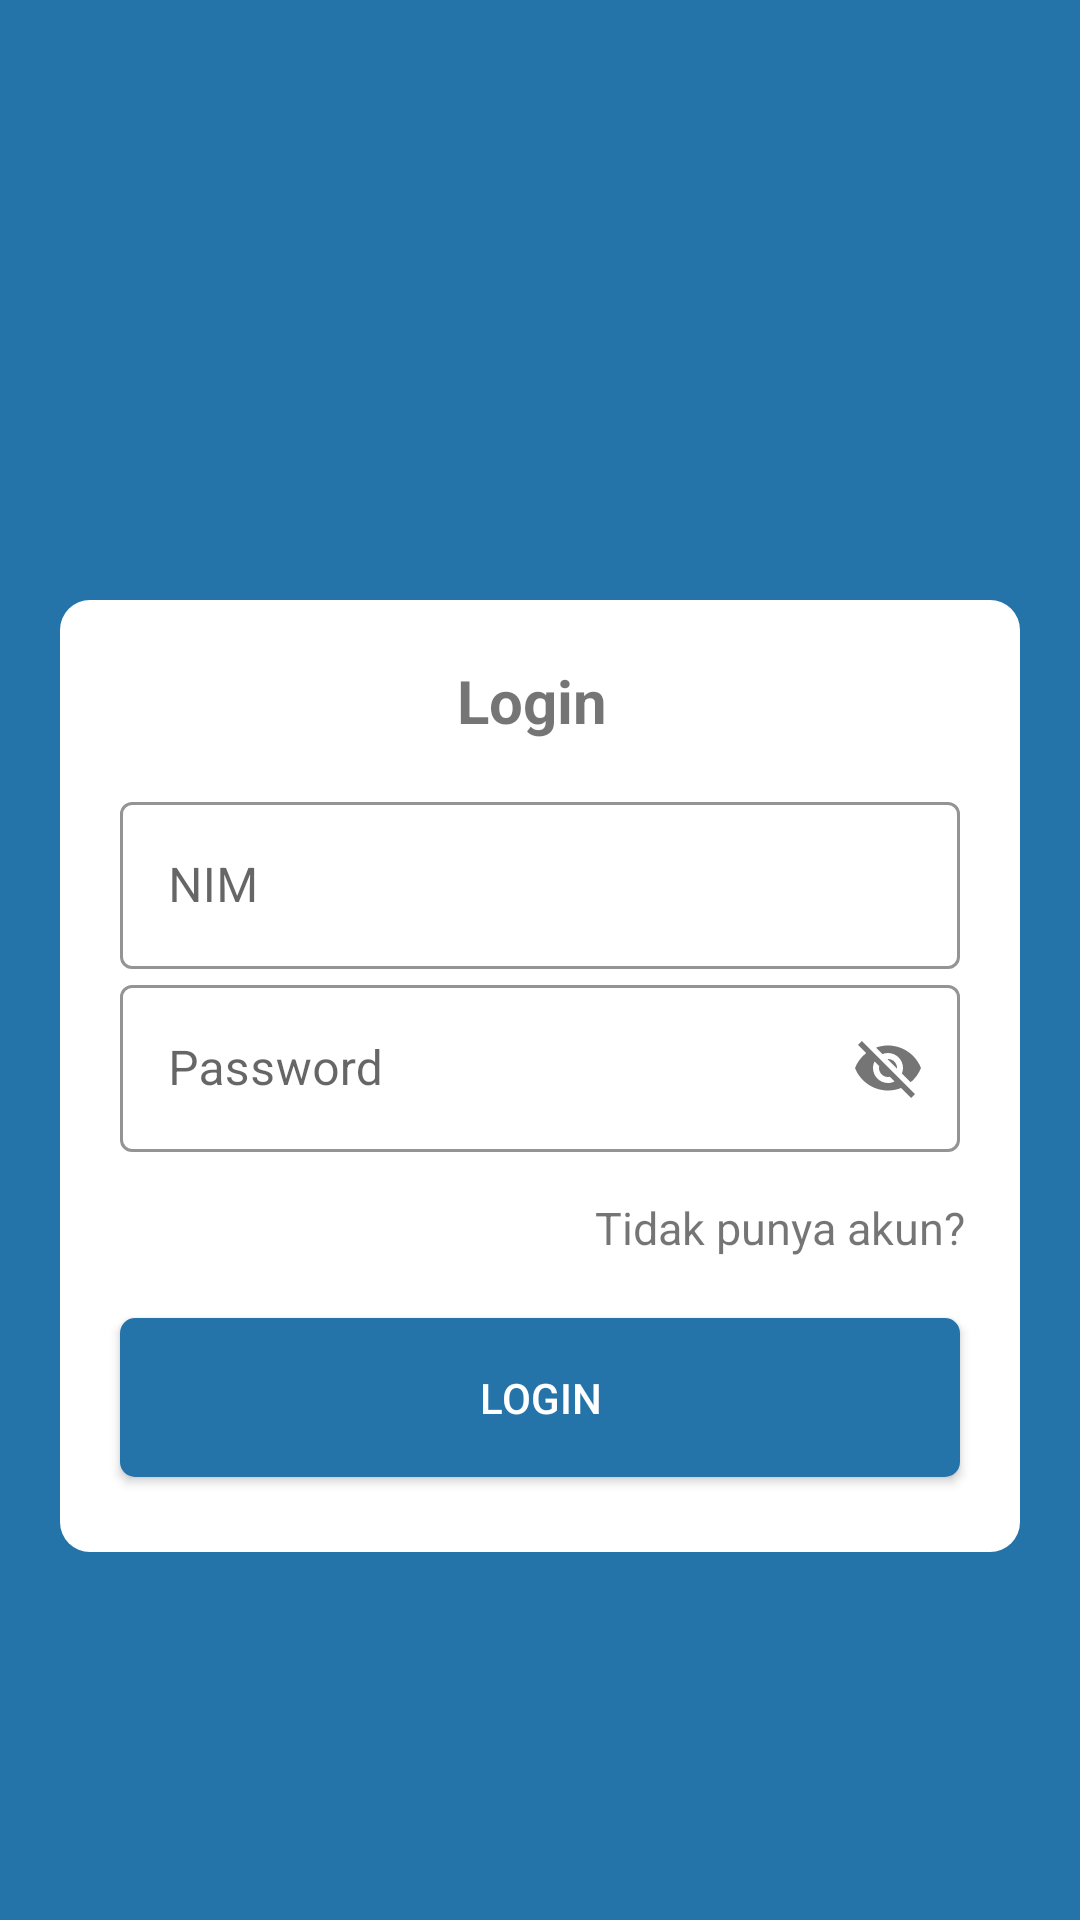

Produce the Android XML layout that renders to this screen, including the resource entries it uses.
<!-- AndroidManifest.xml: application theme AppTheme -->
<!-- res/layout/activity_login.xml -->
<?xml version="1.0" encoding="utf-8"?>
<androidx.core.widget.NestedScrollView
    xmlns:android="http://schemas.android.com/apk/res/android"
    xmlns:app="http://schemas.android.com/apk/res-auto"
    xmlns:tools="http://schemas.android.com/tools"
    android:layout_width="match_parent"
    android:layout_height="match_parent"
    tools:context=".LoginActivity"
    android:background="#2574A9">

    <GridLayout
        android:layout_width="match_parent"
        android:layout_height="match_parent"
        android:background="@drawable/grid_putih"
        android:layout_marginTop="200dp"
        android:layout_marginBottom="200dp"
        android:layout_marginRight="20dp"
        android:layout_marginLeft="20dp">

        <LinearLayout
            android:layout_width="match_parent"
            android:layout_height="wrap_content"
            android:layout_marginTop="20dp"
            android:orientation="vertical"
            android:gravity="center">

            <TextView
                android:id="@+id/button1"
                android:layout_width="wrap_content"
                android:layout_height="match_parent"
                android:text="Login "
                android:textSize="20dp"
                android:textStyle="bold"
                android:layout_marginBottom="15dp"/>

            <com.google.android.material.textfield.TextInputLayout
                app:boxStrokeColor="@color/color"
                app:hintTextColor="@color/color"
                android:layout_width="match_parent"
                android:layout_height="wrap_content"
                android:paddingLeft="10dp"
                android:paddingRight="10dp"
                android:layout_marginRight="10dp"
                android:layout_marginLeft="10dp"

                app:boxBackgroundMode="outline"
                style="@style/Widget.MaterialComponents.TextInputLayout.OutlinedBox"
                android:hint="NIM">
                <com.google.android.material.textfield.TextInputEditText
                    android:id="@+id/nimlogin"
                    android:layout_width="match_parent"
                    android:layout_height="wrap_content"
                    android:maxLength="12"
                    android:inputType="text"/>
            </com.google.android.material.textfield.TextInputLayout>

            <com.google.android.material.textfield.TextInputLayout
                app:boxStrokeColor="@color/color"
                app:hintTextColor="@color/color"
                android:layout_width="match_parent"
                android:layout_height="wrap_content"
                app:passwordToggleEnabled="true"
                android:paddingLeft="10dp"
                android:paddingRight="10dp"
                android:layout_marginRight="10dp"
                android:layout_marginLeft="10dp"
                app:boxBackgroundMode="outline"
                style="@style/Widget.MaterialComponents.TextInputLayout.OutlinedBox"
                android:hint="Password">
                <com.google.android.material.textfield.TextInputEditText
                    android:id="@+id/passwordlogin"
                    android:layout_width="match_parent"
                    android:layout_height="wrap_content"
                    android:maxLength="20"
                    android:inputType="text"
                    android:layout_marginBottom="15dp"/>
            </com.google.android.material.textfield.TextInputLayout>

            <TextView
                android:layout_width="wrap_content"
                android:layout_height="match_parent"
                android:text="Tidak punya akun?"
                android:textSize="15dp"
                android:id="@+id/tidakpunyakun"
                android:layout_marginLeft="80dp">
            </TextView>

            <androidx.appcompat.widget.AppCompatButton
                android:id="@+id/buttonlogin"
                android:layout_marginTop="20dp"
                android:layout_width="match_parent"
                android:layout_height="53dp"
                android:text="Login"
                android:textColor="#FFFF"
                android:layout_marginRight="20dp"
                android:layout_marginLeft="20dp"
                android:background="@drawable/grid_hijau"
                android:layout_marginBottom="25dp">
            </androidx.appcompat.widget.AppCompatButton>

        </LinearLayout>
    </GridLayout>
</androidx.core.widget.NestedScrollView>
<!-- resources referenced by this layout -->
<resources>
  <color name="color" tools:override="true">#2574A9</color>
  <!-- drawable grid_hijau (drawable) -->
  <?xml version="1.0" encoding="utf-8"?>
  <shape xmlns:android="http://schemas.android.com/apk/res/android">
  
      android:shape="rectangle">
      <corners
          android:radius="5dp"/>
      <solid android:color="#2574A9"/>
  
  </shape>
  <!-- drawable grid_putih (drawable) -->
  <?xml version="1.0" encoding="utf-8"?>
  <shape xmlns:android="http://schemas.android.com/apk/res/android">
  
      <corners
          android:radius="10dp"
          android:bottomRightRadius="10dp"
          android:topLeftRadius="10dp"/>
      <solid android:color="#FFFFFF"/>
  
  </shape>
  <style name="AppTheme" parent="Theme.MaterialComponents.Light.NoActionBar">
          <item name="colorPrimary">@color/colorPrimary</item>
          <item name="colorPrimaryDark">@color/colorPrimaryDark</item>
          <item name="colorAccent">@color/colorAccent</item>
      </style>
  <color name="colorPrimary">#FFFF</color>
  <color name="colorPrimaryDark">#2574A9</color>
  <color name="colorAccent">#FFFF</color>
</resources>
